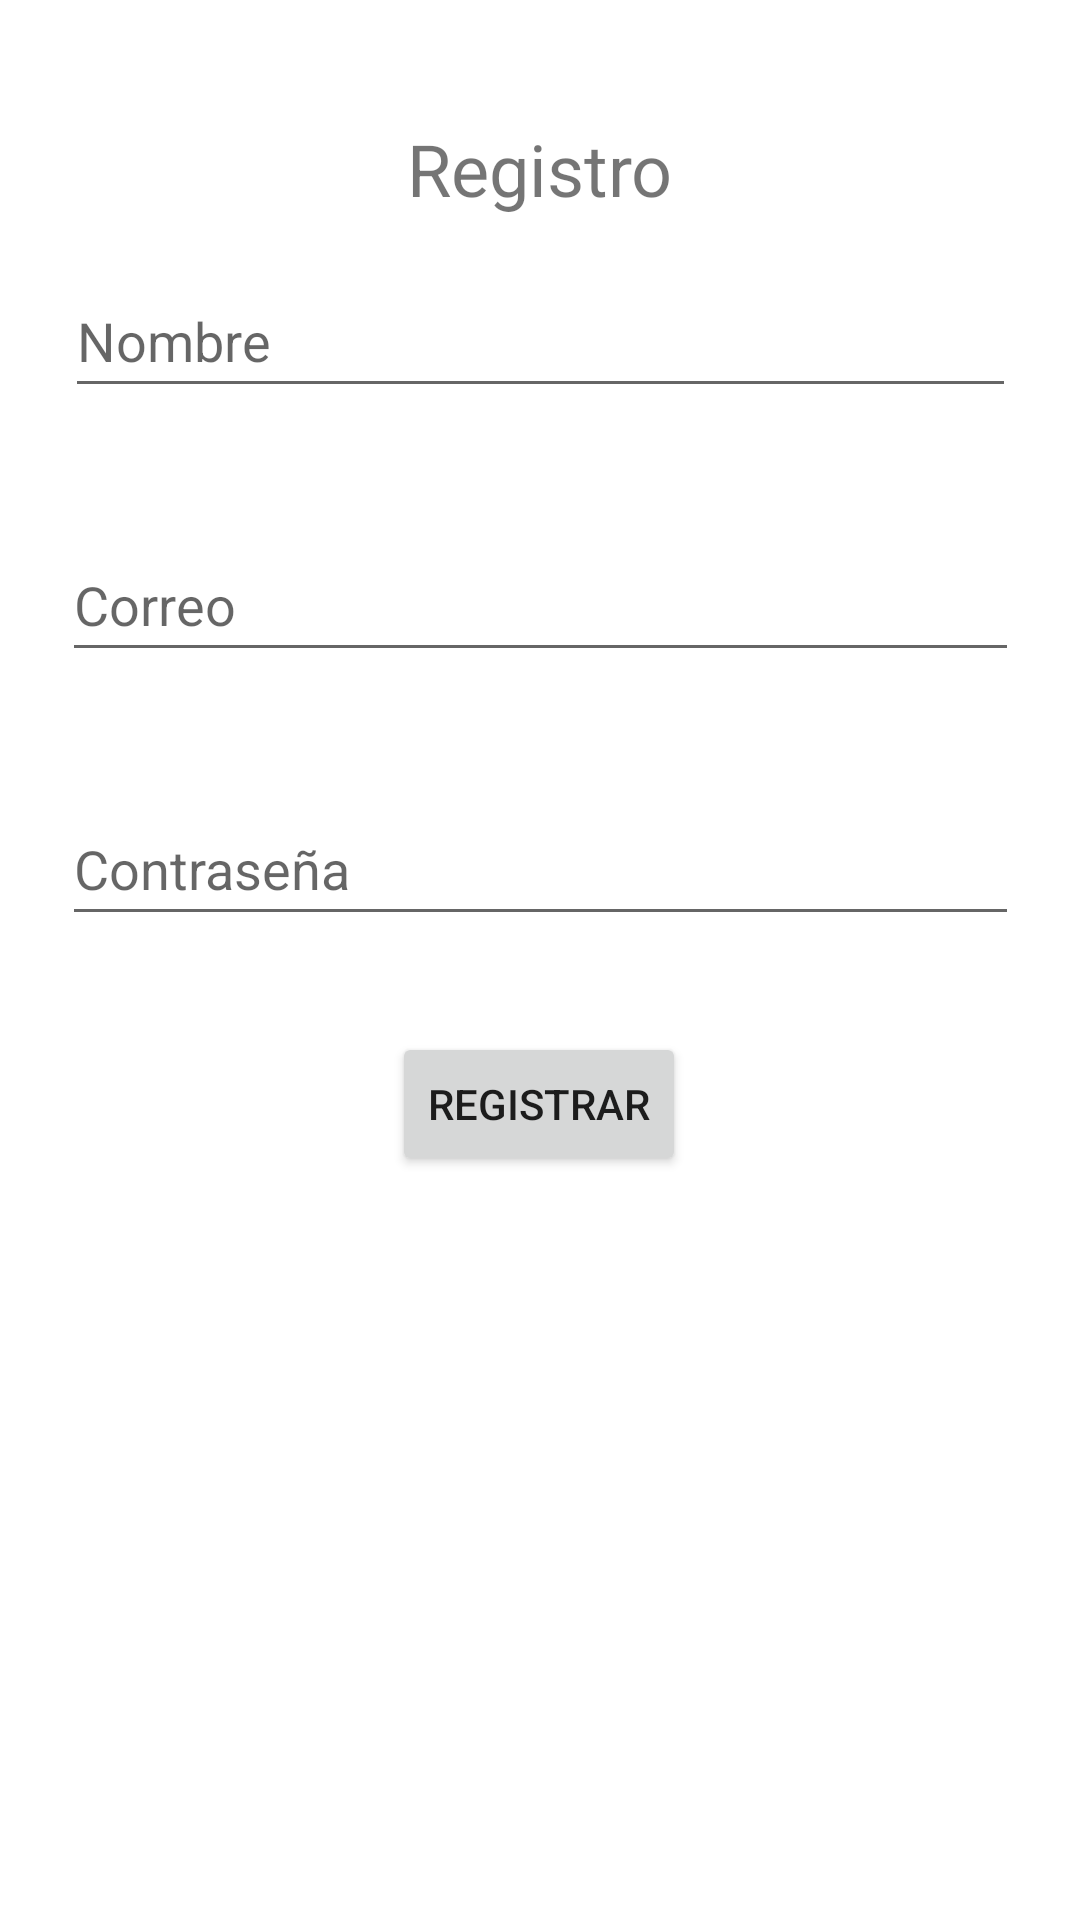

Produce the Android XML layout that renders to this screen, including the resource entries it uses.
<!-- AndroidManifest.xml: application theme Theme.LoginDAM -->
<!-- res/layout/activity_register.xml -->
<?xml version="1.0" encoding="utf-8"?>
<androidx.constraintlayout.widget.ConstraintLayout xmlns:android="http://schemas.android.com/apk/res/android"
    xmlns:app="http://schemas.android.com/apk/res-auto"
    xmlns:tools="http://schemas.android.com/tools"
    android:layout_width="match_parent"
    android:layout_height="match_parent"
    tools:context=".RegisterActivity">

    <EditText
        android:id="@+id/txt_RClave"
        android:layout_width="319dp"
        android:layout_height="48dp"
        android:layout_marginTop="40dp"
        android:ems="10"
        android:hint="Contraseña"
        android:inputType="textPassword"
        app:layout_constraintEnd_toEndOf="parent"
        app:layout_constraintStart_toStartOf="parent"
        app:layout_constraintTop_toBottomOf="@+id/txt_Rcorreo"
        android:autofillHints="" />

    <EditText
        android:id="@+id/txt_Rcorreo"
        android:layout_width="319dp"
        android:layout_height="48dp"
        android:layout_marginTop="40dp"
        android:ems="10"
        android:hint="Correo"
        android:inputType="textEmailAddress"
        app:layout_constraintEnd_toEndOf="parent"
        app:layout_constraintStart_toStartOf="parent"
        app:layout_constraintTop_toBottomOf="@+id/txt_RNombre" />

    <EditText
        android:id="@+id/txt_RNombre"
        android:layout_width="317dp"
        android:layout_height="48dp"
        android:layout_marginTop="88dp"
        android:ems="10"
        android:hint="Nombre"
        android:inputType="textPersonName"
        app:layout_constraintEnd_toEndOf="parent"
        app:layout_constraintHorizontal_bias="0.502"
        app:layout_constraintStart_toStartOf="parent"
        app:layout_constraintTop_toTopOf="parent" />

    <Button
        android:id="@+id/btnRegistrar"
        android:layout_width="wrap_content"
        android:layout_height="wrap_content"
        android:layout_marginTop="32dp"
        android:text="Registrar"
        app:layout_constraintEnd_toEndOf="parent"
        app:layout_constraintHorizontal_bias="0.499"
        app:layout_constraintStart_toStartOf="parent"
        app:layout_constraintTop_toBottomOf="@+id/txt_RClave" />

    <TextView
        android:id="@+id/textView2"
        android:layout_width="wrap_content"
        android:layout_height="wrap_content"
        android:layout_marginTop="40dp"
        android:text="Registro"
        android:textSize="24sp"
        app:layout_constraintEnd_toEndOf="parent"
        app:layout_constraintStart_toStartOf="parent"
        app:layout_constraintTop_toTopOf="parent" />
</androidx.constraintlayout.widget.ConstraintLayout>
<!-- resources referenced by this layout -->
<resources>
  <style name="Theme.LoginDAM" parent="Theme.MaterialComponents.DayNight.DarkActionBar">
          
          <item name="colorPrimary">@color/purple_500</item>
          <item name="colorPrimaryVariant">@color/purple_700</item>
          <item name="colorOnPrimary">@color/white</item>
          
          <item name="colorSecondary">@color/teal_200</item>
          <item name="colorSecondaryVariant">@color/teal_700</item>
          <item name="colorOnSecondary">@color/black</item>
          
          <item name="android:statusBarColor">?attr/colorPrimaryVariant</item>
          
      </style>
  <!-- not gathered from this repository: default colours our renderer supplied (Android Studio template values) -->
  <color name="purple_500">#FF6200EE</color>
  <color name="purple_700">#FF3700B3</color>
  <color name="teal_200">#FF03DAC5</color>
  <color name="teal_700">#FF018786</color>
  <color name="black">#FF000000</color>
  <color name="white">#FFFFFFFF</color>
</resources>
